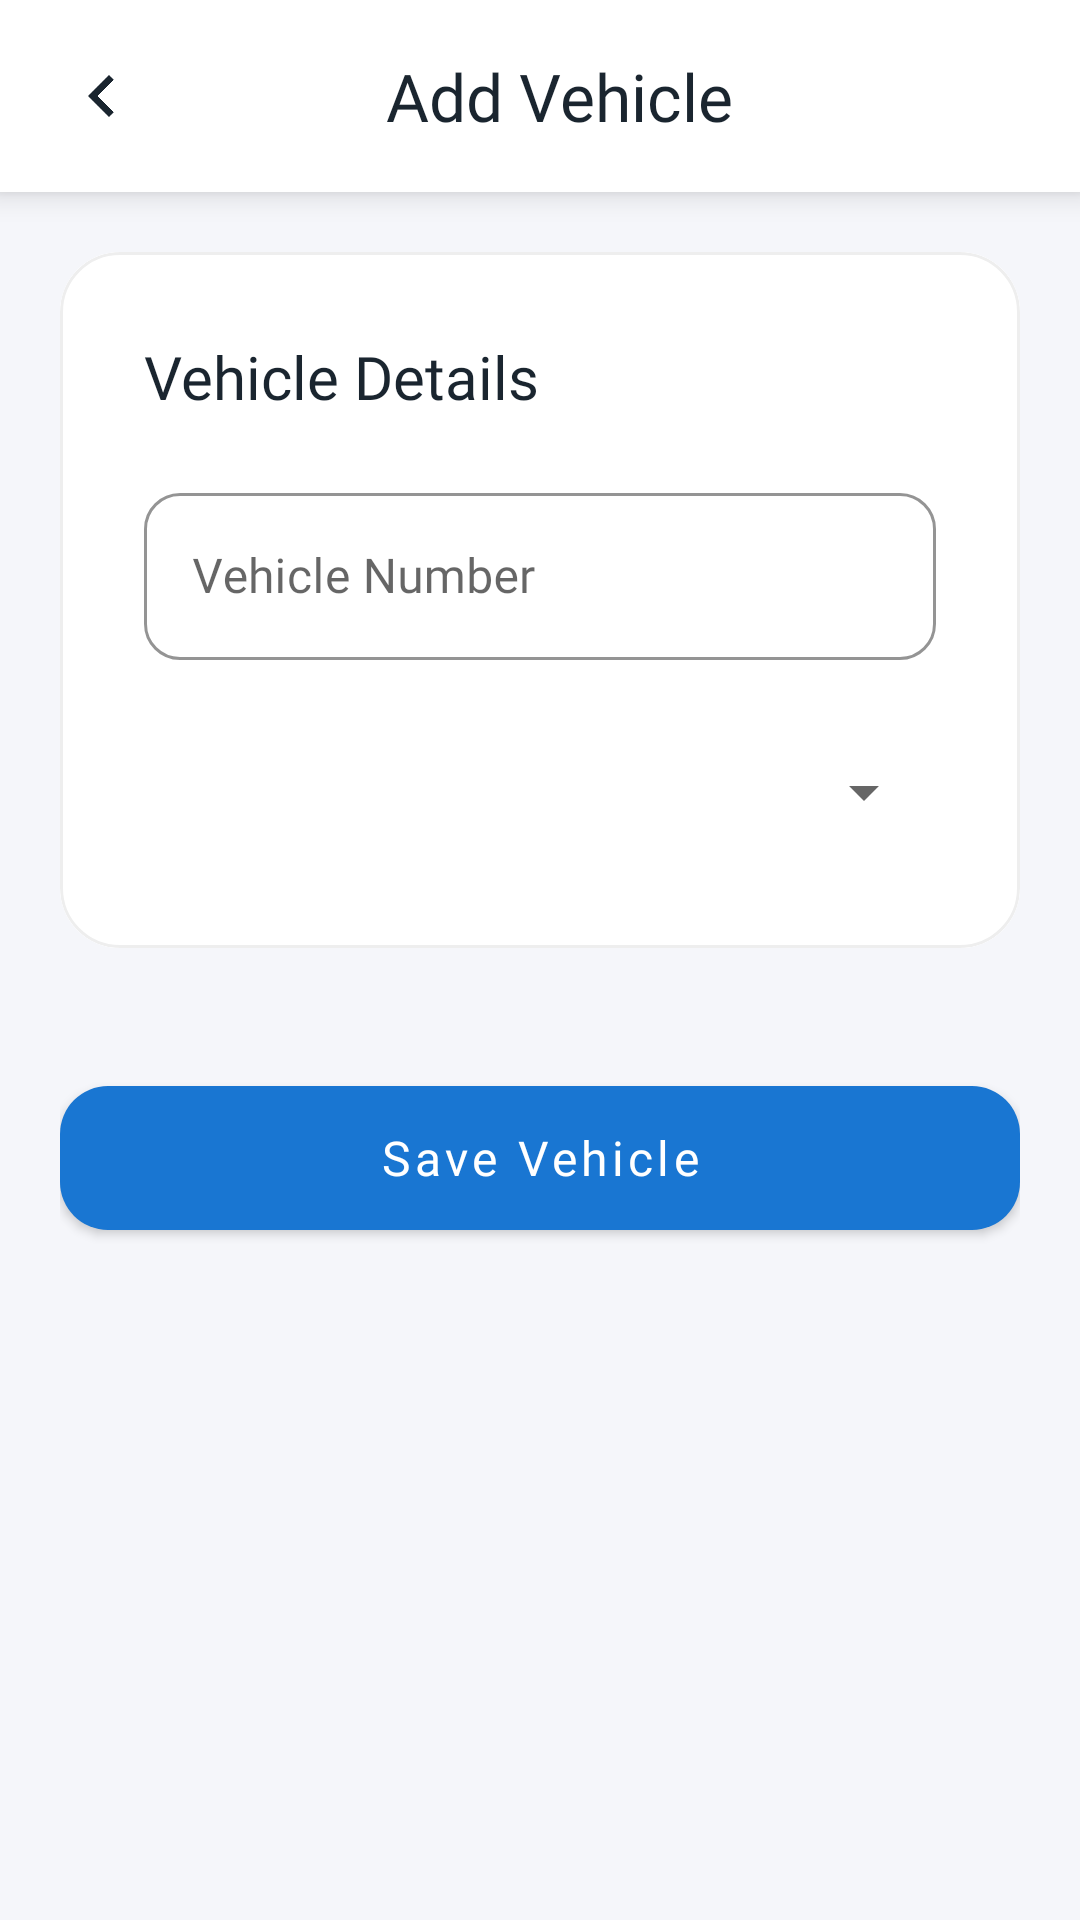

This screen was rendered from an Android layout file. Write that file and the resources it references.
<!-- AndroidManifest.xml: activity theme VehicleTheme -->
<!-- res/layout/activity_vehicle.xml -->
<?xml version="1.0" encoding="utf-8"?>
<LinearLayout xmlns:android="http://schemas.android.com/apk/res/android"
    xmlns:app="http://schemas.android.com/apk/res-auto"
    android:layout_width="match_parent"
    android:layout_height="match_parent"
    android:orientation="vertical"
    android:background="@color/background_light"
    android:fitsSystemWindows="true">

    
    <LinearLayout
        android:layout_width="match_parent"
        android:layout_height="64dp"
        android:background="@color/white"
        android:elevation="6dp"
        android:paddingStart="20dp"
        android:paddingEnd="20dp"
        android:gravity="center_vertical">

        <ImageView
            android:id="@+id/btn_back"
            android:layout_width="28dp"
            android:layout_height="28dp"
            android:src="@drawable/ic_back"
            app:tint="@color/text_primary"
            android:contentDescription="Back" />

        <TextView
            android:id="@+id/header_title"
            android:layout_width="0dp"
            android:layout_height="wrap_content"
            android:layout_weight="1"
            android:layout_marginEnd="35dp"
            android:text="Add Vehicle"
            android:textColor="@color/text_primary"
            android:textSize="22sp"
            android:fontFamily="@font/poppins_bold"
            android:gravity="center"
            android:layout_marginStart="20dp" />
    </LinearLayout>

    
    <ScrollView
        android:layout_width="match_parent"
        android:layout_height="0dp"
        android:layout_weight="1"
        android:fillViewport="true">

        <LinearLayout
            android:layout_width="match_parent"
            android:layout_height="wrap_content"
            android:orientation="vertical"
            android:padding="20dp">

            
            <com.google.android.material.card.MaterialCardView
                android:layout_width="match_parent"
                android:layout_height="wrap_content"
                app:cardCornerRadius="20dp"
                app:cardElevation="0dp"
                app:strokeColor="@color/divider"
                app:strokeWidth="1dp"
                android:layout_marginBottom="28dp">

                <LinearLayout
                    android:layout_width="match_parent"
                    android:layout_height="wrap_content"
                    android:orientation="vertical"
                    android:background="@color/white"
                    android:padding="28dp">

                    
                    <TextView
                        android:id="@+id/tv_select_vehicle"
                        android:layout_width="match_parent"
                        android:layout_height="wrap_content"
                        android:text="Select Vehicle"
                        android:visibility="gone"
                        android:textColor="@color/text_primary"
                        android:textSize="16sp"
                        android:fontFamily="@font/poppins_medium"
                        android:padding="16dp"
                        android:background="?attr/selectableItemBackground"
                        android:layout_marginBottom="20dp" />

                    
                    <TextView
                        android:layout_width="match_parent"
                        android:layout_height="wrap_content"
                        android:text="Vehicle Details"
                        android:textColor="@color/text_primary"
                        android:textSize="20sp"
                        android:fontFamily="@font/poppins_bold"
                        android:layout_marginBottom="20dp" />

                    
                    <com.google.android.material.textfield.TextInputLayout
                        android:id="@+id/til_vehicle_number"
                        style="@style/Widget.MaterialComponents.TextInputLayout.OutlinedBox"
                        android:layout_width="match_parent"
                        android:layout_height="wrap_content"
                        app:boxStrokeColor="@color/primary_selector"
                        app:boxCornerRadiusTopStart="12dp"
                        app:boxCornerRadiusTopEnd="12dp"
                        app:boxCornerRadiusBottomStart="12dp"
                        app:boxCornerRadiusBottomEnd="12dp"
                        app:hintTextColor="@color/text_secondary"
                        app:startIconTint="@color/primary">

                        <com.google.android.material.textfield.TextInputEditText
                            android:id="@+id/et_vehicle_number"
                            android:layout_width="match_parent"
                            android:layout_height="wrap_content"
                            android:inputType="textCapCharacters"
                            android:maxLines="1"
                            android:hint="Vehicle Number"
                            android:textColor="@color/text_primary"
                            android:textColorHint="@color/text_secondary"
                            android:fontFamily="@font/poppins_regular"
                            android:textSize="16sp" />
                    </com.google.android.material.textfield.TextInputLayout>

                    
                    <com.google.android.material.textfield.TextInputLayout
                        android:id="@+id/til_vehicle_type"
                        style="@style/Widget.MaterialComponents.TextInputLayout.OutlinedBox"
                        android:layout_width="match_parent"
                        android:layout_height="wrap_content"
                        android:layout_marginTop="20dp"
                        android:hint="Vehicle Type"
                        app:boxStrokeColor="@color/primary_selector"
                        app:boxCornerRadiusTopStart="12dp"
                        app:boxCornerRadiusTopEnd="12dp"
                        app:boxCornerRadiusBottomStart="12dp"
                        app:boxCornerRadiusBottomEnd="12dp"
                        app:hintTextColor="@color/text_primary"
                        app:startIconTint="@color/primary"
                        app:endIconMode="dropdown_menu">

                        <Spinner
                            android:id="@+id/sp_vehicle_type"
                            android:layout_width="match_parent"
                            android:layout_height="wrap_content"
                            android:background="@android:color/transparent"
                            android:spinnerMode="dropdown"
                            android:popupBackground="@color/white"
                            android:fontFamily="@font/poppins_regular"
                            android:dropDownVerticalOffset="48dp"
                            android:theme="@style/SpinnerTextStyle" />
                    </com.google.android.material.textfield.TextInputLayout>
                </LinearLayout>
            </com.google.android.material.card.MaterialCardView>

            
            <com.google.android.material.button.MaterialButton
                android:id="@+id/btn_save"
                android:layout_width="match_parent"
                android:layout_height="60dp"
                android:layout_marginTop="12dp"
                android:layout_marginBottom="12dp"
                android:text="Save Vehicle"
                android:textAllCaps="false"
                android:textSize="16sp"
                android:textColor="@color/white"
                android:fontFamily="@font/poppins_medium"
                app:backgroundTint="@color/primary"
                app:cornerRadius="16dp"
                style="@style/Widget.MaterialComponents.Button" />

            
            <com.google.android.material.button.MaterialButton
                android:id="@+id/btn_delete"
                android:layout_width="match_parent"
                android:layout_height="60dp"
                android:layout_marginTop="12dp"
                android:text="Delete Vehicle"
                android:textAllCaps="false"
                android:textSize="16sp"
                android:visibility="gone"
                android:textColor="@color/red"
                android:fontFamily="@font/poppins_medium"
                app:backgroundTint="@color/white"
                app:strokeColor="@color/red"
                app:strokeWidth="1dp"
                app:cornerRadius="16dp"
                style="@style/Widget.MaterialComponents.Button.OutlinedButton" />
        </LinearLayout>
    </ScrollView>
</LinearLayout>
<!-- resources referenced by this layout -->
<resources>
  <color name="background_light">#F5F6FA</color>
  <color name="divider">#EEEEEE</color>
  <color name="primary">#1976D2</color>
  <color name="primary_selector">@color/primary</color>
  <color name="red">#FFF44336</color>
  <color name="text_primary">#1A252F</color>
  <color name="text_secondary">#6B7280</color>
  <color name="white">#FFFFFF</color>
  <!-- drawable ic_back (drawable) -->
  <?xml version="1.0" encoding="utf-8"?>
  <vector xmlns:android="http://schemas.android.com/apk/res/android"
      android:width="24dp"
      android:height="24dp"
      android:viewportWidth="24"
      android:viewportHeight="24">
      <path
          android:fillColor="@color/white"
          android:pathData="M15.41,7.41L14,6L8,12l6,6l1.41,-1.41L10.83,12L15.41,7.41z"/>
  </vector>
  <style name="SpinnerTextStyle" parent="Widget.AppCompat.Spinner">
          <item name="android:textColor">@color/text_primary</item>
          <item name="android:textSize">16sp</item>
          <item name="android:fontFamily">@font/poppins_regular</item>
          <item name="android:background">@color/white</item>
          <item name="android:popupBackground">@color/white</item>
      </style>
  <style name="VehicleTheme" parent="Theme.MaterialComponents.Light.NoActionBar">
          <item name="colorPrimary">@color/primary</item>
          <item name="colorPrimaryVariant">@color/primary</item>
          <item name="colorOnPrimary">@color/white</item>
          <item name="textInputStyle">@style/Widget.MaterialComponents.TextInputLayout.OutlinedBox</item>
      </style>
</resources>
